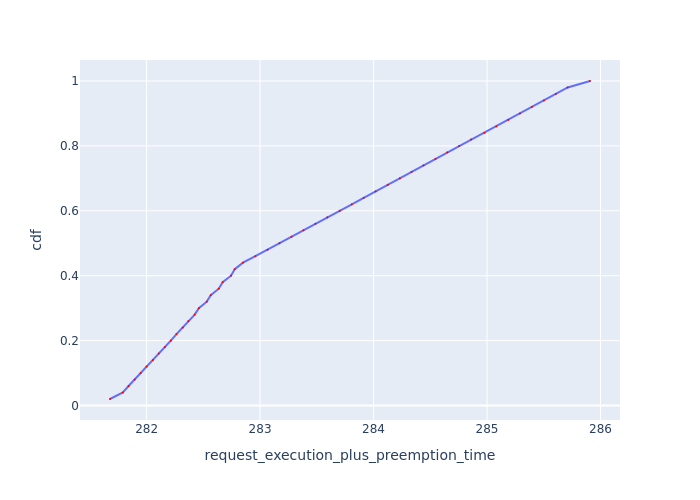

The table this chart was drawn from, first rows:
Request Id, request_execution_plus_preemption_time, cdf
0_39, 281.7, 0.02
0_38, 281.8, 0.04
0_49, 281.8, 0.06
0_37, 281.9, 0.08
0_48, 281.9, 0.1
0_36, 282, 0.12
0_47, 282.1, 0.14
0_35, 282.1, 0.16
0_46, 282.2, 0.18
0_34, 282.2, 0.2
0_45, 282.3, 0.22
0_33, 282.3, 0.24
0_44, 282.4, 0.26
0_32, 282.4, 0.28
0_43, 282.5, 0.3
0_31, 282.5, 0.32
0_42, 282.6, 0.34
0_30, 282.6, 0.36
0_41, 282.7, 0.38
0_29, 282.7, 0.4
0_40, 282.8, 0.42
0_28, 282.8, 0.44
0_27, 283, 0.46
0_26, 283.1, 0.48
0_25, 283.2, 0.5
0_24, 283.3, 0.52
0_23, 283.4, 0.54
0_22, 283.5, 0.56
0_21, 283.6, 0.58
0_20, 283.7, 0.6
0_19, 283.8, 0.62
0_18, 283.9, 0.64
0_17, 284, 0.66
0_16, 284.1, 0.68
0_15, 284.2, 0.7
0_14, 284.3, 0.72
0_13, 284.4, 0.74
0_12, 284.5, 0.76
0_11, 284.6, 0.78
0_10, 284.8, 0.8
0_9, 284.9, 0.82
0_8, 285, 0.84
0_7, 285.1, 0.86
0_6, 285.2, 0.88
0_5, 285.3, 0.9
0_4, 285.4, 0.92
0_3, 285.5, 0.94
0_2, 285.6, 0.96
0_1, 285.7, 0.98
0_0, 285.9, 1.0
